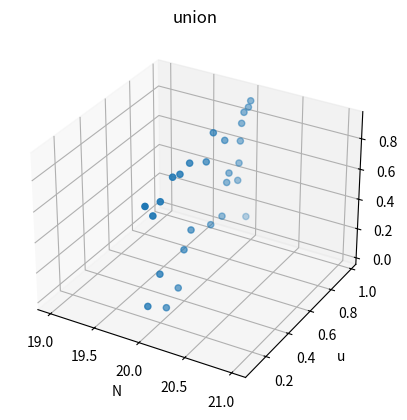
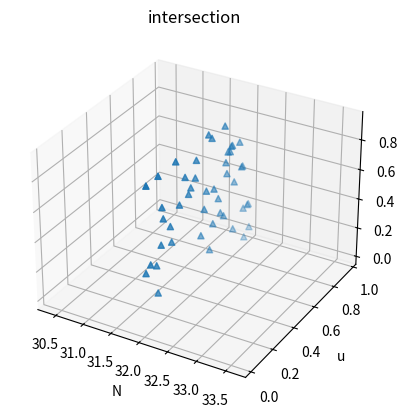

Python code for these plots, in order:
from matplotlib import pyplot as plt
import random
import os
from itertools import combinations
from mpl_toolkits.mplot3d import Axes3D

Ni=[]
Nu=[]
U=[]#all unions u
Ui=[]#all uniions ui

I=[]#all intersections u
Ii=[]#all intersectons ui

class Suplier():
    y_max = 1
    y_min = 0
  
    def triangular(x,a,b,c):
        return (round(max(min( (x-a)/(b-a), (c-x)/(c-b) ),0),3))
    
    def increase():
        
        A, B = [], []
        for i in range(8):
            x = random.randrange(5,50)

            a=random.randrange(0,5)
            b=random.randrange(5,45)
            c=random.randrange(45,51)
            A.append(((x, Suplier.triangular( x, a, b, c) )))
        for i in range(8):
            x = random.randint(5,50)

            a=random.randrange(0,5)
            b=random.randrange(5,45)
            c=random.randrange(45,51)
            B.append(( x, Suplier.triangular( x, a, b, c)))
        
            
        print('A fuzzy set: ', A)
        print("\n")
        
        print('B fuzzy set: ', B)
        print("\n") 
        return (A, B)#return s a tuple of two lists.
        
    
    def decrease():
        P, Q = [], []
        for i in range(8):
            x = random.randrange(5,50)
            a=random.randrange(0,5)
            b=random.randrange(5,45)
            c=random.randrange(45,51)
            P.append(  (x, round(1-Suplier.triangular( x, a, b, c),3) ))
        for i in range(8):
            x = random.randrange(5,50)
            a=random.randrange(0,5)
            b=random.randrange(5,45)
            c=random.randrange(45,51)
            Q.append(( x, round(1-Suplier.triangular( x, a, b, c),3)))
        
            
        print('P fuzzy set: ', P)
        print("\n")
        
        print('Q fuzzy set: ', Q)
        print("\n")
        return (P, Q)
     #genrating extension principle   
    def generate_type2(mat):
        ff=[]
        for i in mat:
            ff=ff+i
        el_map={}#stores x and u value.
        mu={}#(x,sup)
        for i in ff:
            if i[0] not in el_map:
                el_map[i[0]]=[]
                el_map[i[0]].append(i[1])
            if i[0] in el_map:#ingnore duplicate data in ff
                el_map[i[0]].append(i[1])#key is x and value is u
                        
        for key in el_map.keys():
            mu[key] = []
        
            for each in combinations([i for i in range(2)], 2):
                for i in  range(len(mat[each[0]])):
                    for j in range(len(mat[each[1]])):
                        if(key == (mat[each[0]][i][0]**2)+(mat[each[1]][j][0]**2)):
                            mu[key].append(min([mat[each[0]][i][1], mat[each[1]][j][1]]))
                
                                            

        ##superiour

        for i in mu.keys():
            if mu[i]==[]:#if no sup was produced above.
                mu[i]=max(el_map[i])
            else:
                mu[i] = max(mu[i])
            
        B = [(i, mu[i]) for i in mu.keys() ]#converting from dictionary to list.
        B.sort()
          
        print("Type 2:",B)
        print("\n")
        return B

        




class Operation():
    
    
    def intersection(l1,l2):
        
        lx=l1+l2
        f1 = [i[0] for i in lx]#storing x value.
        f1.sort()
        f1= list(set(f1))

        print("F1:",f1)
        print("\n")

        N =random.sample(f1 , 1)[0]#choosing a random value from the set f1

        print("The value of N is",N)
        
        ui=[]
        uui=[]
        vj=[]
        uvj=[]
        min_ui_vj=[]
        min_uui_uvj=[]
        
        for _ in range(N):
                ui.append(round(float(random.random()),2))
        print("The value of ui is:",ui)
        print("\n")
        for _ in range(N):
                uui.append(round(float(random.random()),2))
        print("The value of Uui:",uui)
        print("\n")
        
        for _ in range(N):
                vj.append(round(float(random.random()),2))
        print("The value of vj:",vj)
        print("\n")
        
        for _ in range(N):
                uvj.append(round(float(random.random()),2))
        print("The value of Uvj:",uvj)
        print("\n")
	
        for i in ui:
                for j in vj:
                        min_ui_vj.append(min(i,j))
                        
        for i in uui:
                for j in uvj:
                        min_uui_uvj.append(min(i,j)) 
        print("min_ui_vj",min_ui_vj)                       
        print("\n")
        
        print("min_uui_uvj",min_uui_uvj)
        print("\n")
        
        U_A_N=[]
        mx=-999
        muivj=list(set(min_ui_vj))
        print("muuivj:",muivj)
        
        for el in muivj:
            for i in range(len(min_ui_vj)):
                if el==min_ui_vj[i]:
                    mx=max(mx , min_uui_uvj[i])
            U_A_N.append((el,mx))
            mx=-999
        print("UA",N)
        print(U_A_N)
        for i in U_A_N:
            I.append(i[0])
            Ii.append(i[1])
            Ni.append(N)
        return f1
    
    def union(l1,l2):
        lx=l1+l2
        f1 = [i[0] for i in lx]
        f1.sort()
        f1= list(set(f1))

        print("f1",f1)
        print("\n")

        N =random.sample(f1,1)[0]
        print("The value of N is",N)
        print("\n")

        ui=[]
        uui=[]
        vj=[]
        uvj=[]
        max_ui_vj=[]
        min_uui_uvj=[]
        
        for _ in range(N):
                ui.append(round(float(random.random()),2))
        print("The value of ui from union is:",ui)
        print("\n")
        for _ in range(N):
                uui.append(round(float(random.random()),2))
        print("The value of Uui from union :",uui)
        print("\n")
        for _ in range(N):
                vj.append(round(float(random.random()),2))
        print("The value of vj from union :",vj)
        print("\n")
        for _ in range(N):
                uvj.append(round(float(random.random()),2))
        print("The value of Uvj from union :",uvj)
        print("\n")
        for i in ui:
                for j in vj:
                        max_ui_vj.append(max(i,j))
        
        print("\n")
        for i in uui:
                for j in uvj:
                        min_uui_uvj.append(min(i,j)) 
        print("max_ui_vj")                       
        print(max_ui_vj)   
        print("min_uui_uvj")
        print(min_uui_uvj)
        U_A_N=[]
        mx=-999
        muivj=list(set(max_ui_vj))
        print("muivj:",muivj)
        
        for el in muivj:
            for i in range(len(max_ui_vj)):
                if el==max_ui_vj[i]:
                    mx=max(mx , min_uui_uvj[i])
            U_A_N.append((el,mx))
            mx=-999
        print("UA",N)
        print(U_A_N)
        for i in U_A_N:
            U.append(i[0])
            Ui.append(i[1])
            Nu.append(N)
        print("\n")
        return f1


print("Genrating extension principle rule from increase")
print("\n")
ty2_1 = Suplier.increase()
type2v1 = Suplier.generate_type2(ty2_1)
print("Genrating extension principle rule from from decrease")
print("\n")
ty2_2 = Suplier.decrease()
type2v2 = Suplier.generate_type2(ty2_2)
input()
os.system('cls')

print("performing union opreation")
print("\n")
kk = Operation.union(type2v1 , type2v2)

print("\n\n")
print("performing intersection opreation")
print("\n")
kk = Operation.intersection(type2v1 , type2v2)

fig = plt.figure()
ax = fig.add_subplot(111,projection='3d')
ax.scatter(Nu,U,Ui,marker='o')
ax.set_xlabel('N')
ax.set_ylabel('u')
ax.set_zlabel('ui')
plt.title('union')


fig = plt.figure()
ax = fig.add_subplot(111, projection='3d')
ax.scatter(Ni,I,Ii,marker='^')
ax.set_xlabel('N')
ax.set_ylabel('u')
ax.set_zlabel('ui')
plt.title('intersection')
plt.show()
